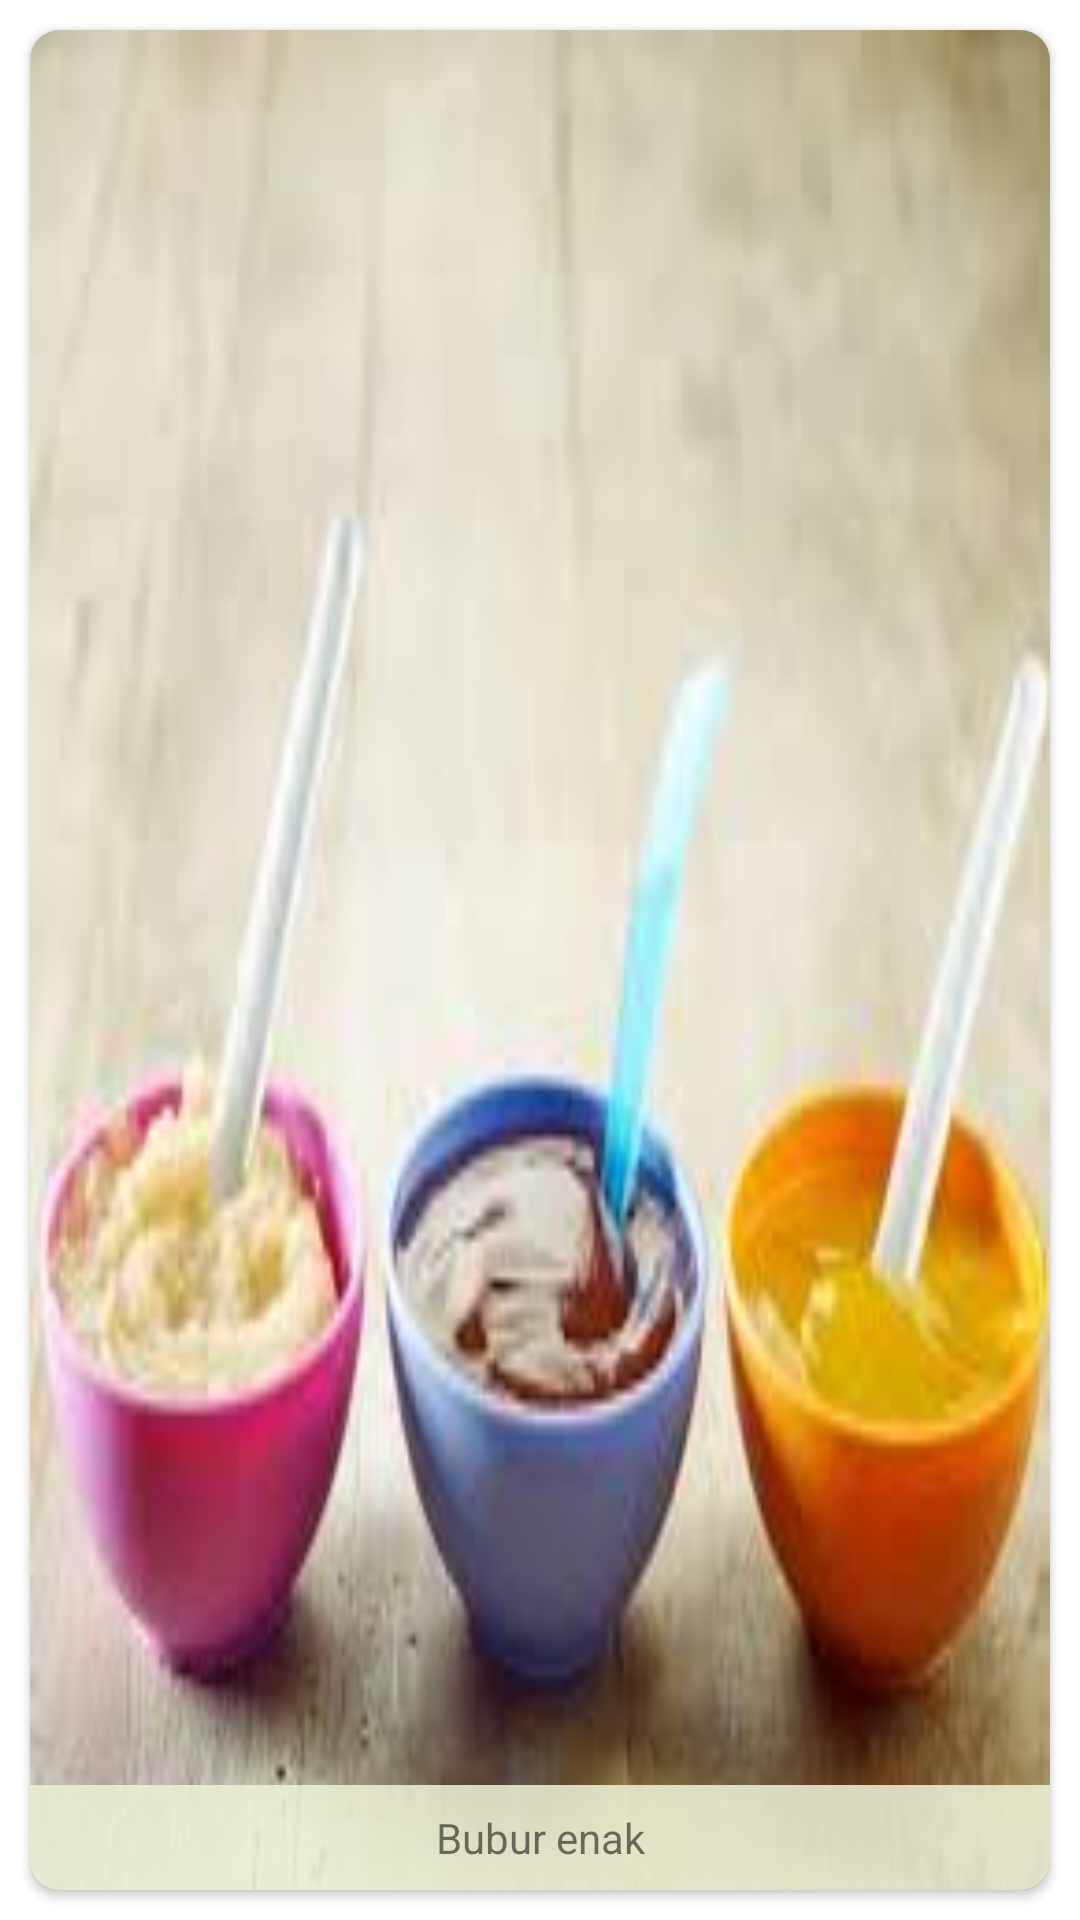

Write the Android layout XML for this screen, with the resource values it uses.
<!-- AndroidManifest.xml: application theme Theme.NutriMo -->
<!-- res/layout/menu_item.xml -->
<?xml version="1.0" encoding="utf-8"?>
<androidx.constraintlayout.widget.ConstraintLayout xmlns:android="http://schemas.android.com/apk/res/android"
    xmlns:app="http://schemas.android.com/apk/res-auto"
    android:layout_width="match_parent"
    android:layout_height="180dp"
    android:id="@+id/menuItemLayout">

    <androidx.cardview.widget.CardView
        android:layout_width="0dp"
        android:layout_height="match_parent"
        android:layout_margin="10dp"
        android:layout_marginEnd="108dp"
        android:layout_marginBottom="10dp"
        android:layout_weight="1"
        app:cardCornerRadius="10dp"
        app:layout_constraintBottom_toBottomOf="parent"
        app:layout_constraintEnd_toEndOf="parent"
        app:layout_constraintStart_toStartOf="parent"
        app:layout_constraintTop_toTopOf="parent">

        <androidx.constraintlayout.widget.ConstraintLayout
            android:layout_width="match_parent"
            android:layout_height="match_parent">

            <ImageView
                android:id="@+id/menuImg"
                android:layout_width="match_parent"
                android:layout_height="match_parent"
                android:scaleType="fitXY"
                app:layout_constraintBottom_toBottomOf="parent"
                app:layout_constraintEnd_toEndOf="parent"
                app:layout_constraintStart_toStartOf="parent"
                app:layout_constraintTop_toTopOf="parent"
                app:srcCompat="@drawable/artikel_2" />

            <TextView
                android:id="@+id/menuName"
                android:layout_width="match_parent"
                android:layout_height="35dp"
                android:background="#DDEDF1D6"
                android:gravity="center"
                android:text="Bubur enak"
                android:textSize="14dp"
                app:layout_constraintBottom_toBottomOf="parent"
                app:layout_constraintEnd_toEndOf="@+id/menuImg"
                app:layout_constraintStart_toStartOf="parent" />
        </androidx.constraintlayout.widget.ConstraintLayout>

    </androidx.cardview.widget.CardView>

</androidx.constraintlayout.widget.ConstraintLayout>
<!-- resources referenced by this layout -->
<resources>
  <!-- drawable artikel_2: jpg bitmap (drawable, 6298 bytes) -->
  <style name="Theme.NutriMo" parent="Theme.MaterialComponents.DayNight.NoActionBar">
          
          <item name="colorPrimary">@color/purple_500</item>
          <item name="colorPrimaryVariant">@color/purple_700</item>
          <item name="colorOnPrimary">@color/white</item>
          
          <item name="colorSecondary">@color/teal_200</item>
          <item name="colorSecondaryVariant">@color/teal_700</item>
          <item name="colorOnSecondary">@color/black</item>
          
          <item name="android:statusBarColor">?attr/colorPrimaryVariant</item>
          
      </style>
  <color name="purple_500">#FF6200EE</color>
  <color name="purple_700">#FF3700B3</color>
  <color name="white">#FFFFFFFF</color>
  <color name="teal_200">#FF03DAC5</color>
  <color name="teal_700">#FF018786</color>
  <color name="black">#FF000000</color>
</resources>
